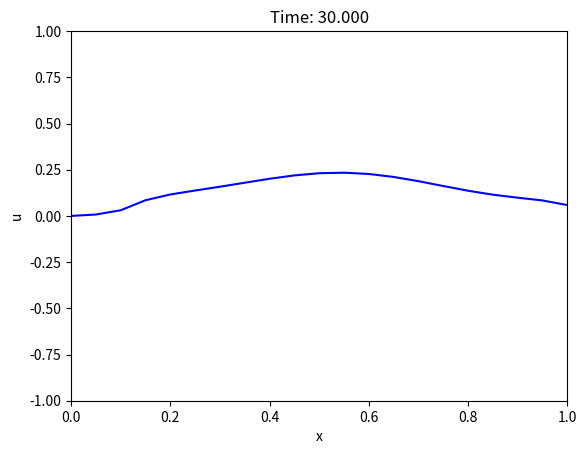

This chart was generated by the following Python code:
#! python3.7
# -*- coding: utf-8 -*-
import numpy as np
import matplotlib.pyplot as plt
from scipy import linalg

exp = np.exp(1)

# Определение функции, задающей начальное условие
def u_init(x):
    return 0

# Функция f подготавливает массив, содержащий элементы вектор-функции
def f(y, h, N, lamb):
    f_vec = np.zeros(3*N-3)
    f_vec[0] = -y[2*N-2] + (1/h**2)*(y[1] - 2*y[0]) - np.exp(lamb*y[0])
    f_vec[N-2] = -y[3*N-4] + (1/h**2)*(y[N-3] - 2*y[N-2]) - np.exp(lamb*y[N-2])
    
    for n in range(1, N-2):
        f_vec[n] = -y[n+2*N-2] + (1/h**2)*(y[n+1] - 2*y[n] + y[n-1]) - np.exp(lamb*y[n])
    
    for n in range(N-1, 2*N-2):
        f_vec[n] = -1 * y[n-N+1]
    
    for n in range(2*N-2, 3*N-3):
        f_vec[n] = -1 * y[n-N+1]
    
    return f_vec

# Функция подготавливает матрицу дифференциального оператора
def D(N, h):
    D_mat = np.zeros((3*N-3, 3*N-3))
    for n in range(N-1, 3*N-3):
        D_mat[n, n] = 1
    return D_mat

# Функция подготавливает матрицу Якоби
def f_y(y, h, N, lamb):
    jac = np.zeros((3*N-3, 3*N-3))
    
    for n in range(N-1, 2*N-2):
        jac[n, n-N+1] = -1
    
    for n in range(2*N-2, 3*N-3):
        jac[n, n-N+1] = 1
    
    jac[0, 1] = 1/h**2
    jac[0, 2*N-2] = -1
    jac[0, 0] = -2/h**2 - lamb*np.exp(lamb*y[0])
    
    jac[N-2, N-3] = 1/h**2
    jac[N-2, 3*N-4] = -1
    jac[N-2, N-2] = -2/h**2 - lamb*np.exp(lamb*y[N-2])
    
    for n in range(1, N-2):
        jac[n, n+1] = 1/h**2
        jac[n, n+2*N-2] = -1
        jac[n, n-1] = 1/h**2
        jac[n, n] = -2/h**2 - lamb*np.exp(lamb*y[n])
    
    return jac

# Параметры задачи
a = 0.0; b = 1.0
t_0 = 0.0; T = 30
lamb = -1
alpha = (1 + 1j)/2  # CROS1 схема
N = 20; M = 25

# Инициализация сетки
h = (b - a)/N
x = np.linspace(a, b, N+1)
tau = (T - t_0)/M
t = np.linspace(t_0, T, M+1)

# Выделение памяти
u = np.zeros((M+1, N+1))
y = np.zeros((M+1, 3*N-3))

# Начальные условия
for n in range(N+1):
    u[0, n] = u_init(x[n])

y[0, :N] = 0
y[0, N:2*N] = -lamb
y[0, 2*N:3*N-3] = -1

# Инициализация графика
plt.ion()
fig, ax = plt.subplots()
line, = ax.plot(x, u[0, :], 'b-')
ax.set_xlim(a, b)
ax.set_ylim(-1, 1)
ax.set_xlabel('x')
ax.set_ylabel('u')
ax.set_title('Real-time Solution')
plt.show(block=False)

# Основной цикл
for m in range(M):
    # Вычисление шага
    D_mat = D(N, h)
    jac = f_y(y[m], h, N, lamb)
    f_vec = f(y[m], h, N, lamb)
    
    w_1 = linalg.solve(D_mat - alpha*tau*jac, f_vec)
    y[m+1] = y[m] + tau*w_1.real
    
    # Обновление решения
    u[m+1, 0] = 0
    u[m+1, 1] = 1/4 * y[m+1, 0]
    u[m+1, 2:N+1] = y[m+1, :N-1]
    
    # Обновление графика
    line.set_ydata(u[m+1, :])
    ax.set_title(f'Time: {t[m+1]:.3f}')
    fig.canvas.draw()
    fig.canvas.flush_events()
    plt.pause(0.01)

plt.ioff()
plt.show()
